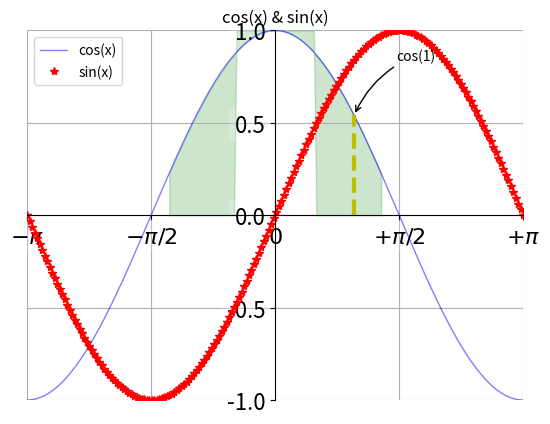

Recreate this plot in Python. (Note: this script raises an exception after producing the figure.)
#encoding utf-8
import numpy as np

def main():
    import matplotlib.pyplot as plt
    # 数据准备&画图
    x = np.linspace(-np.pi, np.pi, 200, endpoint=True)
    cos1, sin1 = np.cos(x), np.sin(x)
    plt.figure(1)   # creates a new figure
    plt.plot(x, cos1, color="blue", linewidth=1.0, linestyle="-", label="cos(x)", alpha=0.5)
    plt.plot(x, sin1, "r*", label="sin(x)") #红色，*型线
    plt.title("cos(x) & sin(x)")
    plt.axis([-1, 1, -1, 1]) # 坐标轴数值范围
    plt.legend(loc="upper left") # 图例
    plt.grid() # 网格
    # 轴的编辑器
    ax = plt.gca()
    ax.spines["top"].set_color("none") #隐藏边线
    ax.spines["right"].set_color("none")
    ax.spines["left"].set_position(("data",0)) #轴线中心定位数据域的0值
    ax.spines["bottom"].set_position(("data",0))
    # 刻度线
    ax.xaxis.set_ticks_position("bottom") #刻度线显示方位
    ax.yaxis.set_ticks_position("left")
    plt.xticks([-np.pi, -np.pi/2, 0, np.pi/2, np.pi],
               [r'$-\pi$',r'$-\pi/2$',r'$0$',r'$+\pi/2$',r'$+\pi$']) #在python中使用laText符号 https://www.imooc.com/qadetail/221316
    plt.yticks(np.linspace(-1,1,5,endpoint=True))
    for label in ax.get_xticklabels() + ax.get_yticklabels():
        label.set_fontsize(16) # 刻度标签字体
        label.set_bbox(dict(facecolor="white", edgecolor="None", alpha=0.2)) # 刻度标签框

    # 图像填充 plt.fill_between(x, y1, y2=0, where=none, ...)
    plt.fill_between(x, np.abs(x) < 0.5, cos1, cos1 > 0.2, color="green", alpha=0.2) # 曲线1：竖线x>-0.5或x<0.5，曲线2：cos1=cos(x)，where过滤：cos1 > 0.2
    #plt.fill_between(x, cos1, cos1 > 0.2, color="red", alpha=0.2)        # 曲线1：cos1=cos(x)，曲线2：cos1 > 0.2，范围：x，where过滤：无
    #plt.fill_between(x, cos1, where=cos1 > 0.2, color="red", alpha=0.2) # 曲线1：cos1=cos(x)，曲线2：y=0，范围：x，where过滤：cos1 > 0.2
    #plt.fill_between(x, sin1, where=((np.abs(x) < 0.5) & (np.abs(x) > 0.2)), color="red", alpha=0.2) # abs(x) ∈ (0.2,0.5)
    #plt.fill_between(x, sin1, where=((np.abs(x) > 0.5) | (np.abs(x) < 0.2)), color="red", alpha=0.2) # abs(x)>0.5，或abs(x)<0.2

    # 自定义图注
    plt.plot([1,1],[0,np.cos(1)],"y",linewidth=3.0, linestyle="--", label = "cos(1)")
    plt.annotate("cos(1)", xy=(1,np.cos(1)), xycoords="data",
                 xytext = (+30,+40), textcoords="offset points", # textcoords表明xytext是一个相对(1,cos(1))的xy偏移量，不是坐标.
                 arrowprops=dict(arrowstyle="->",connectionstyle="arc3,rad=0.2") # 用-->箭头连接,弧度0.2。连接线示例：https://blog.csdn.net/u013457382/article/details/50956459
                 )

    plt.savefig("./fig/matplot-fig-01.png")
    plt.show()

if __name__ == '__main__':
    main()